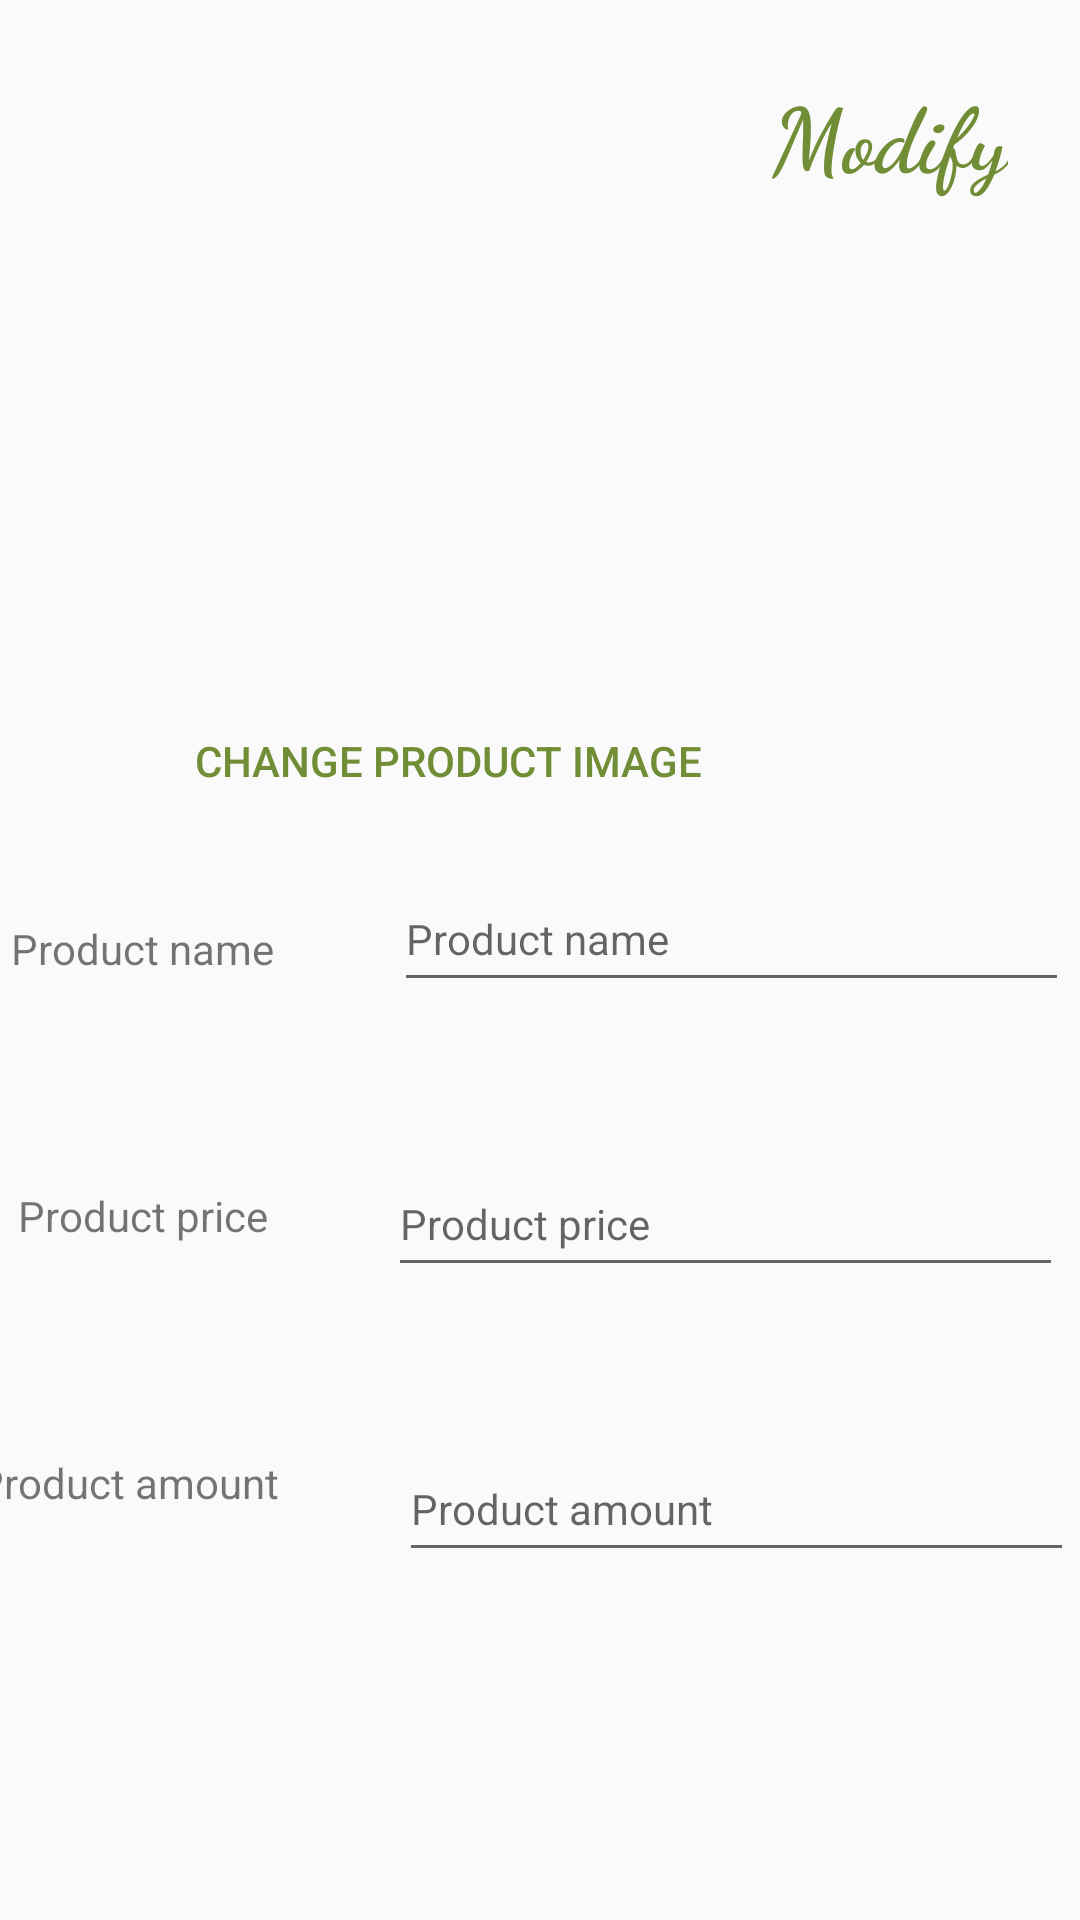

Here is an Android app screen rendered from its layout file. Give the layout XML and the strings, colors and styles it references.
<!-- AndroidManifest.xml: application theme Theme.MyApplication -->
<!-- res/layout/dialog_content.xml -->
<?xml version="1.0" encoding="utf-8"?>
<androidx.constraintlayout.widget.ConstraintLayout xmlns:android="http://schemas.android.com/apk/res/android"
    xmlns:app="http://schemas.android.com/apk/res-auto"
    xmlns:tools="http://schemas.android.com/tools"
    android:layout_width="match_parent"
    android:layout_height="match_parent"
    android:backgroundTint="#02FFFFFF">

    <Button
        android:id="@+id/prodModifyButton2"
        android:layout_width="181dp"
        android:layout_height="39dp"
        android:layout_marginStart="0dp"
        android:layout_marginTop="13dp"
        android:layout_marginEnd="120dp"
        android:layout_marginBottom="8dp"
        android:background="#00FFFFFF"
        android:text="change product image"
        android:textColor="#718E37"
        app:layout_constraintBottom_toTopOf="@+id/productName"
        app:layout_constraintEnd_toEndOf="parent"
        app:layout_constraintHorizontal_bias="1.0"
        app:layout_constraintStart_toStartOf="parent"
        app:layout_constraintTop_toBottomOf="@+id/prodModifyImg2" />

    <TextView
        android:id="@+id/textView3"
        android:layout_width="wrap_content"
        android:layout_height="wrap_content"
        android:fontFamily="cursive"
        android:text="Modify"
        android:textColor="#718E37"
        android:textSize="30sp"
        android:textStyle="bold"
        app:layout_constraintBottom_toBottomOf="parent"
        app:layout_constraintEnd_toEndOf="parent"
        app:layout_constraintHorizontal_bias="0.915"
        app:layout_constraintStart_toStartOf="parent"
        app:layout_constraintTop_toTopOf="parent"
        app:layout_constraintVertical_bias="0.04" />

    <Button
        android:id="@+id/productModify"
        android:layout_width="100dp"
        android:layout_height="48dp"
        android:layout_marginStart="182dp"
        android:layout_marginTop="40dp"
        android:layout_marginEnd="180dp"
        android:layout_marginBottom="70dp"
        android:background="@drawable/manager_button"
        android:text="done"
        android:textColor="#FFFFFF"
        app:layout_constraintBottom_toBottomOf="parent"
        app:layout_constraintEnd_toEndOf="parent"
        app:layout_constraintHorizontal_bias="0.49"
        app:layout_constraintStart_toStartOf="parent"
        app:layout_constraintTop_toBottomOf="@+id/productAmount" />

    <EditText
        android:id="@+id/productAmount"
        android:layout_width="225dp"
        android:layout_height="45dp"
        android:layout_marginTop="50dp"
        android:layout_marginEnd="70dp"
        android:layout_marginBottom="0dp"
        android:ems="10"
        android:hint="Product amount"
        android:inputType="number"
        android:textSize="14sp"
        app:layout_constraintBottom_toTopOf="@+id/productModify"
        app:layout_constraintEnd_toEndOf="parent"
        app:layout_constraintStart_toEndOf="@+id/textView10"
        app:layout_constraintTop_toBottomOf="@+id/productPrice" />

    <EditText
        android:id="@+id/productName"
        android:layout_width="225dp"
        android:layout_height="45dp"
        android:layout_alignParentStart="true"
        android:layout_alignParentTop="true"
        android:layout_alignParentEnd="true"
        android:layout_alignParentBottom="true"
        android:layout_marginTop="8dp"
        android:layout_marginEnd="70dp"
        android:ems="10"
        android:hint="Product name"
        android:inputType="text"
        android:textSize="14sp"
        app:layout_constraintBottom_toTopOf="@+id/productPrice"
        app:layout_constraintEnd_toEndOf="parent"
        app:layout_constraintStart_toEndOf="@+id/textView7"
        app:layout_constraintTop_toBottomOf="@+id/prodModifyButton2" />

    <EditText
        android:id="@+id/productPrice"
        android:layout_width="225dp"
        android:layout_height="45dp"
        android:layout_marginStart="0dp"
        android:layout_marginTop="50dp"
        android:layout_marginEnd="70dp"
        android:ems="10"
        android:hint="Product price"
        android:inputType="numberDecimal"
        android:textSize="14sp"
        app:layout_constraintBottom_toTopOf="@+id/productAmount"
        app:layout_constraintEnd_toEndOf="parent"
        app:layout_constraintStart_toEndOf="@+id/textView9"
        app:layout_constraintTop_toBottomOf="@+id/productName" />

    <ImageView
        android:id="@+id/prodModifyImg2"
        android:layout_width="150dp"
        android:layout_height="150dp"
        android:layout_marginStart="162dp"
        android:layout_marginTop="100dp"
        android:layout_marginEnd="200dp"
        android:layout_marginBottom="13dp"
        app:layout_constraintBottom_toTopOf="@+id/prodModifyButton2"
        app:layout_constraintEnd_toEndOf="parent"
        app:layout_constraintHorizontal_bias="0.34"
        app:layout_constraintStart_toStartOf="parent"
        app:layout_constraintTop_toTopOf="parent"
        app:srcCompat="@drawable/icons8_camera_24" />

    <TextView
        android:id="@+id/textView7"
        android:layout_width="wrap_content"
        android:layout_height="wrap_content"
        android:layout_marginStart="70dp"
        android:layout_marginTop="320dp"
        android:layout_marginEnd="40dp"
        android:layout_marginBottom="0dp"
        android:text="Product name"
        app:layout_constraintBottom_toTopOf="@+id/textView9"
        app:layout_constraintEnd_toStartOf="@+id/productName"
        app:layout_constraintStart_toStartOf="parent"
        app:layout_constraintTop_toTopOf="parent"
        app:layout_constraintVertical_bias="0.0" />

    <TextView
        android:id="@+id/textView9"
        android:layout_width="wrap_content"
        android:layout_height="wrap_content"
        android:layout_marginStart="70dp"
        android:layout_marginTop="70dp"
        android:layout_marginEnd="40dp"
        android:layout_marginBottom="0dp"
        android:text="Product price"
        app:layout_constraintBottom_toTopOf="@+id/textView10"
        app:layout_constraintEnd_toStartOf="@+id/productPrice"
        app:layout_constraintStart_toStartOf="parent"
        app:layout_constraintTop_toBottomOf="@+id/textView7" />

    <TextView
        android:id="@+id/textView10"
        android:layout_width="wrap_content"
        android:layout_height="wrap_content"
        android:layout_marginStart="60dp"
        android:layout_marginTop="70dp"
        android:layout_marginEnd="40dp"
        android:layout_marginBottom="150dp"
        android:text="Product amount"
        app:layout_constraintBottom_toBottomOf="parent"
        app:layout_constraintEnd_toStartOf="@+id/productAmount"
        app:layout_constraintStart_toStartOf="parent"
        app:layout_constraintTop_toBottomOf="@+id/textView9" />

    <ImageButton
        android:id="@+id/backProductsPage"
        android:layout_width="wrap_content"
        android:layout_height="wrap_content"
        android:layout_marginStart="28dp"
        android:layout_marginTop="40dp"
        android:layout_marginEnd="228dp"
        android:layout_marginBottom="249dp"
        android:backgroundTint="#00FFFFFF"
        app:layout_constraintBottom_toTopOf="@+id/textView7"
        app:layout_constraintEnd_toStartOf="@+id/textView3"
        app:layout_constraintStart_toStartOf="parent"
        app:layout_constraintTop_toTopOf="parent"
        app:srcCompat="@drawable/ic_keyboard_arrow_left_black_24dp" />


</androidx.constraintlayout.widget.ConstraintLayout>
<!-- resources referenced by this layout -->
<resources>
  <!-- drawable manager_button (drawable) -->
  <?xml version="1.0" encoding="utf-8"?>
  <layer-list xmlns:android="http://schemas.android.com/apk/res/android">
      <item>
          <shape android:shape="rectangle">
              <solid android:color="#718e37"/>
              <corners android:radius="180dp"/>
          </shape>
      </item>
  
  </layer-list>
  <style name="Theme.MyApplication" parent="Theme.AppCompat.Light.DarkActionBar">
          
          <item name="colorPrimary">#8BC34A</item>
          <item name="colorPrimaryVariant">#4CAF50</item>
          <item name="colorOnPrimary">#80FFFFFF</item>
          
          <item name="colorSecondary">@color/teal_200</item>
          <item name="colorSecondaryVariant">@color/teal_700</item>
          <item name="colorOnSecondary">@color/black</item>
          
          <item name="android:statusBarColor" tools:targetApi="l">?attr/colorPrimaryVariant</item>
          
      </style>
  <color name="teal_200">#FF03DAC5</color>
  <color name="teal_700">#FF018786</color>
  <color name="black">#FF000000</color>
</resources>
